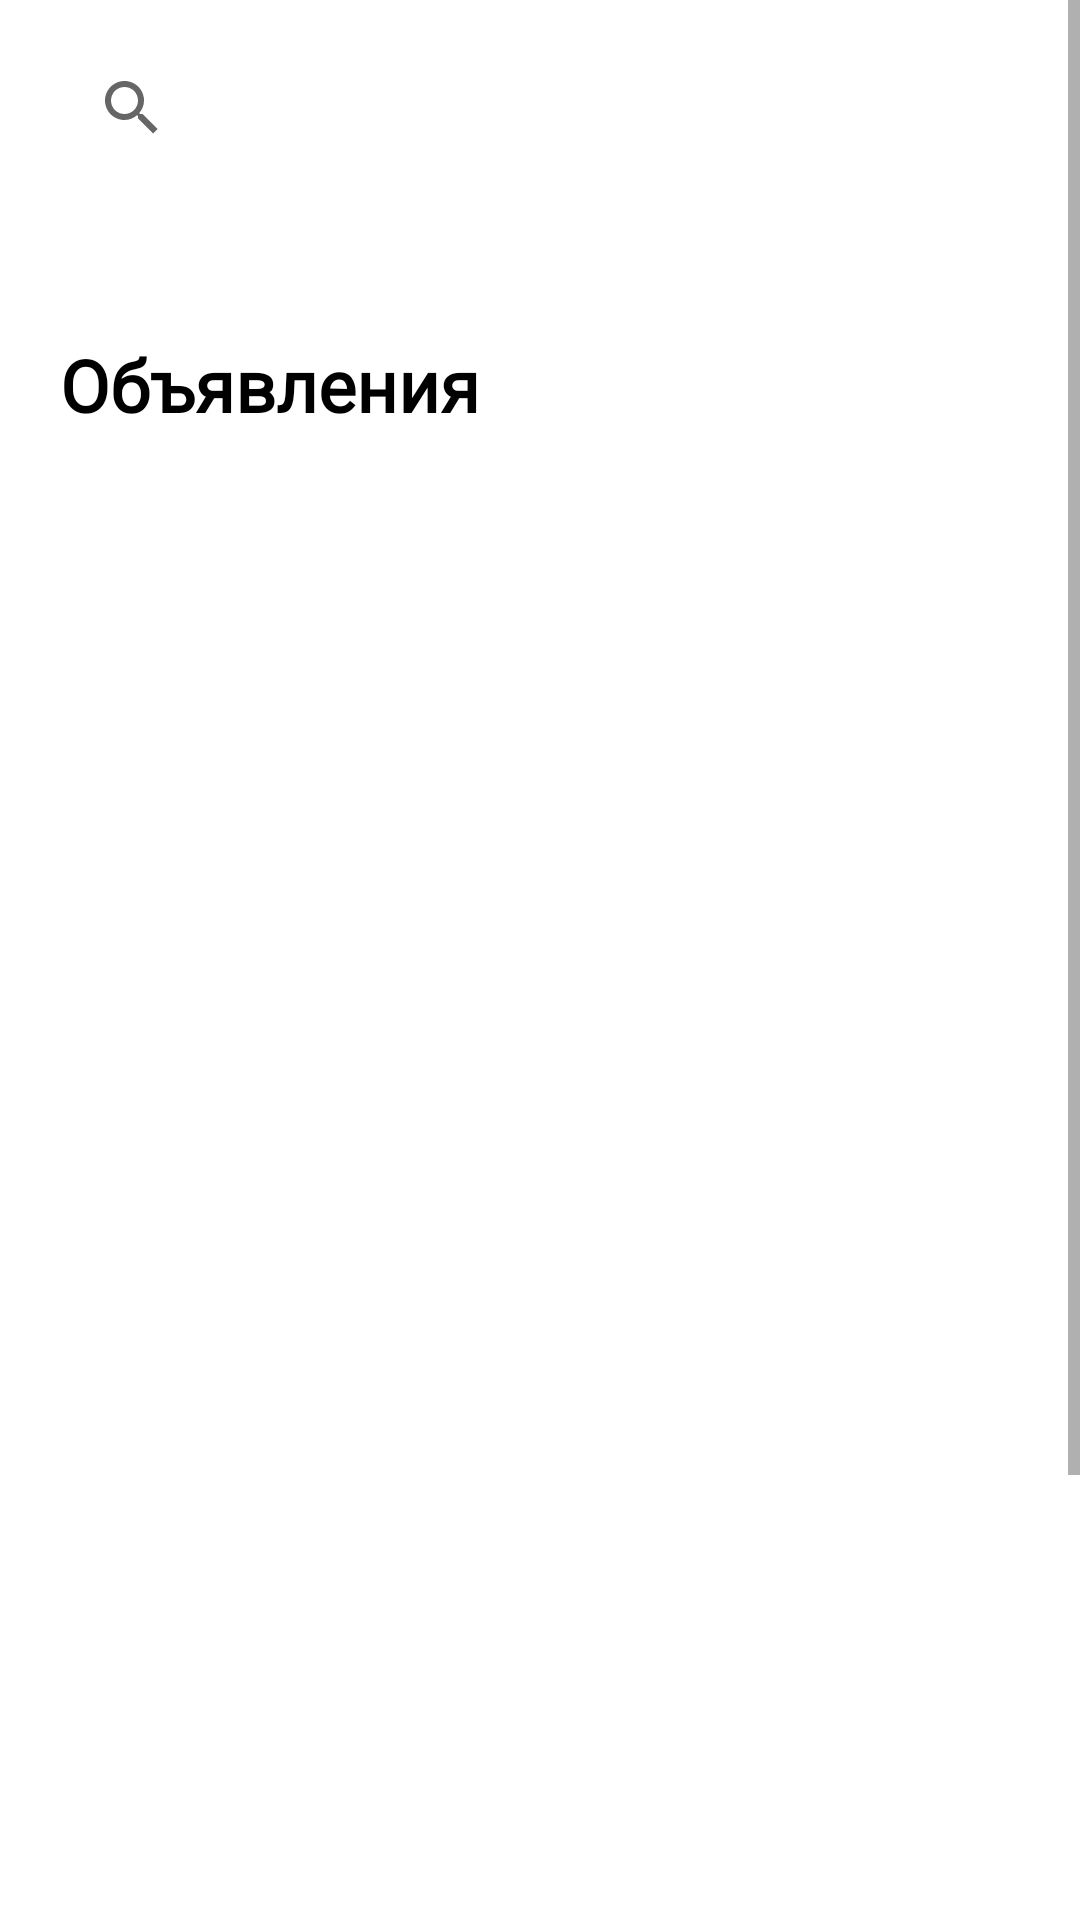

Here is an Android app screen rendered from its layout file. Give the layout XML and the strings, colors and styles it references.
<!-- AndroidManifest.xml: application theme Theme.OlympicProject -->
<!-- res/layout/fragment_home.xml -->
<?xml version="1.0" encoding="utf-8"?>
<androidx.constraintlayout.widget.ConstraintLayout xmlns:android="http://schemas.android.com/apk/res/android"
    xmlns:app="http://schemas.android.com/apk/res-auto"
    xmlns:tools="http://schemas.android.com/tools"
    android:layout_width="match_parent"
    android:layout_height="match_parent"
    tools:context=".ui.home.HomeFragment">

    


    <ScrollView
        android:id="@+id/scrollView2"
        android:layout_width="match_parent"
        android:layout_height="match_parent"
        app:layout_constraintBottom_toBottomOf="parent"
        app:layout_constraintEnd_toEndOf="parent"
        app:layout_constraintStart_toStartOf="parent"
        app:layout_constraintTop_toTopOf="parent">

        <LinearLayout
            android:layout_width="match_parent"
            android:layout_height="wrap_content"
            android:orientation="vertical">

            <SearchView
                android:id="@+id/searchView"
                android:layout_width="match_parent"
                android:layout_height="40dp"
                android:layout_marginLeft="20dp"
                android:layout_marginTop="16dp"
                android:layout_marginRight="20dp"
                android:background="@drawable/rounded_rectangle">

            </SearchView>

            <TextView
                android:id="@+id/textView"
                android:layout_width="176dp"
                android:layout_height="wrap_content"
                android:layout_marginStart="20dp"
                android:layout_marginTop="56dp"
                android:layout_marginEnd="256dp"
                android:layout_marginBottom="16dp"
                android:fontFamily="@font/roboto_thin"
                android:text="Объявления"
                android:textColor="@color/black"
                android:textColorHighlight="@color/black"
                android:textColorHint="@color/black"
                android:textColorLink="@color/black"
                android:textSize="24sp"
                android:textStyle="bold" />

            <androidx.recyclerview.widget.RecyclerView
                android:id="@+id/ofers"
                android:layout_width="409dp"
                android:layout_height="673dp"
                android:layout_marginStart="8dp"
                android:layout_marginEnd="8dp" />

        </LinearLayout>
    </ScrollView>


</androidx.constraintlayout.widget.ConstraintLayout>
<!-- resources referenced by this layout -->
<resources>
  <color name="black">#000000</color>
  <style name="Theme.OlympicProject" parent="Theme.MaterialComponents.DayNight.NoActionBar">
          
          <item name="colorPrimary">@color/purple_500</item>
          <item name="colorPrimaryVariant">@color/purple_700</item>
          <item name="colorOnPrimary">@color/white</item>
          
          <item name="colorSecondary">@color/teal_200</item>
          <item name="colorSecondaryVariant">@color/teal_700</item>
          <item name="colorOnSecondary">@color/black</item>
          
          <item name="android:statusBarColor" tools:targetApi="21">?attr/colorPrimaryVariant</item>
          
      </style>
  <color name="purple_500">#FF6200EE</color>
  <color name="purple_700">#FF3700B3</color>
  <color name="white">#FFFFFFFF</color>
  <color name="teal_200">#FF03DAC5</color>
  <color name="teal_700">#FF018786</color>
</resources>
